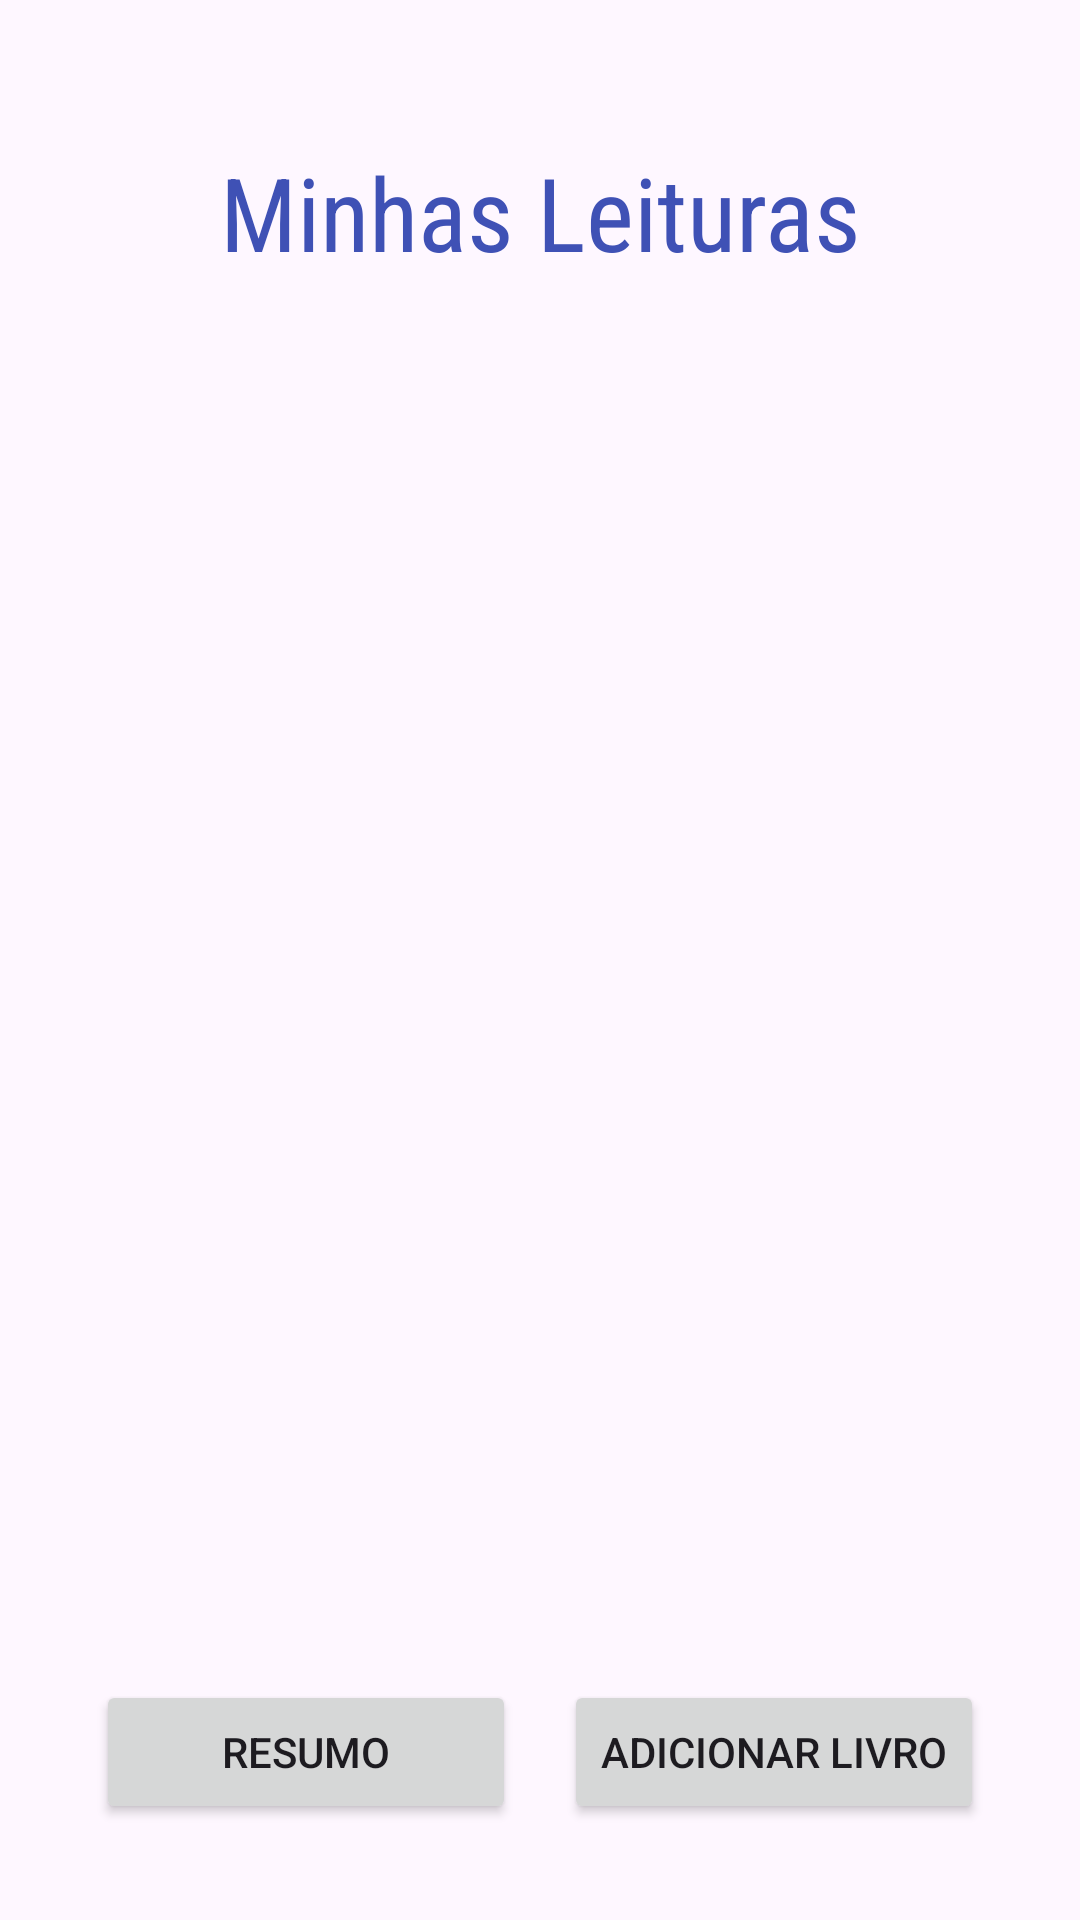

Write the Android layout XML for this screen, with the resource values it uses.
<!-- AndroidManifest.xml: application theme Theme.LivrosLidosApplication -->
<!-- res/layout/activity_main.xml -->
<?xml version="1.0" encoding="utf-8"?>
<androidx.constraintlayout.widget.ConstraintLayout xmlns:android="http://schemas.android.com/apk/res/android"
    xmlns:app="http://schemas.android.com/apk/res-auto"
    xmlns:tools="http://schemas.android.com/tools"
    android:layout_width="match_parent"
    android:layout_height="match_parent"
    tools:context=".MainActivity">

    <TextView
        android:id="@+id/resumoDasLeituras"
        android:layout_width="wrap_content"
        android:layout_height="wrap_content"
        android:layout_marginTop="48dp"
        android:clickable="false"
        android:fontFamily="sans-serif-condensed"
        android:text="@string/minhasLeituras"
        android:textAlignment="center"
        android:textAppearance="@style/TextAppearance.AppCompat.Display1"
        android:textColor="#3F51B5"
        app:layout_constraintEnd_toEndOf="parent"
        app:layout_constraintStart_toStartOf="parent"
        app:layout_constraintTop_toTopOf="parent" />

    <androidx.recyclerview.widget.RecyclerView
        android:id="@+id/recyclerViewLivros"
        android:layout_width="match_parent"
        android:layout_height="0dp"
        android:layout_marginTop="16dp"
        app:layout_constraintBottom_toTopOf="@+id/buttonAddBook"
        app:layout_constraintTop_toBottomOf="@+id/resumoDasLeituras"
        app:layout_constraintVertical_bias="0.0"
        tools:layout_editor_absoluteX="0dp" />

    <Button
        android:id="@+id/buttonAddBook"
        android:layout_width="140dp"
        android:layout_height="wrap_content"
        android:layout_marginEnd="32dp"
        android:layout_marginBottom="32dp"
        android:text="@string/adicionar_livro"
        android:textAlignment="center"
        app:layout_constraintBottom_toBottomOf="parent"
        app:layout_constraintEnd_toEndOf="parent" />

    <Button
        android:id="@+id/buttonMinhasLeituras"
        android:layout_width="140dp"
        android:layout_height="wrap_content"
        android:layout_marginStart="32dp"
        android:layout_marginBottom="32dp"
        android:text="Resumo"
        android:textAlignment="center"
        app:layout_constraintBottom_toBottomOf="parent"
        app:layout_constraintStart_toStartOf="parent" />

    <ImageView
        android:id="@+id/categoriaImageView"
        android:layout_width="60dp"
        android:layout_height="60dp"
        android:layout_marginTop="16dp"
        android:scaleType="fitCenter"
        app:layout_constraintEnd_toEndOf="parent"
        app:layout_constraintStart_toStartOf="parent"
        app:layout_constraintTop_toBottomOf="@+id/recyclerViewLivros" />

</androidx.constraintlayout.widget.ConstraintLayout>
<!-- resources referenced by this layout -->
<resources>
  <string name="adicionar_livro">Adicionar livro</string>
  <string name="minhasLeituras">Minhas Leituras</string>
  <style name="Theme.LivrosLidosApplication" parent="Base.Theme.LivrosLidosApplication" />
  <style name="Base.Theme.LivrosLidosApplication" parent="Theme.Material3.DayNight.NoActionBar">
          
          
      </style>
</resources>
